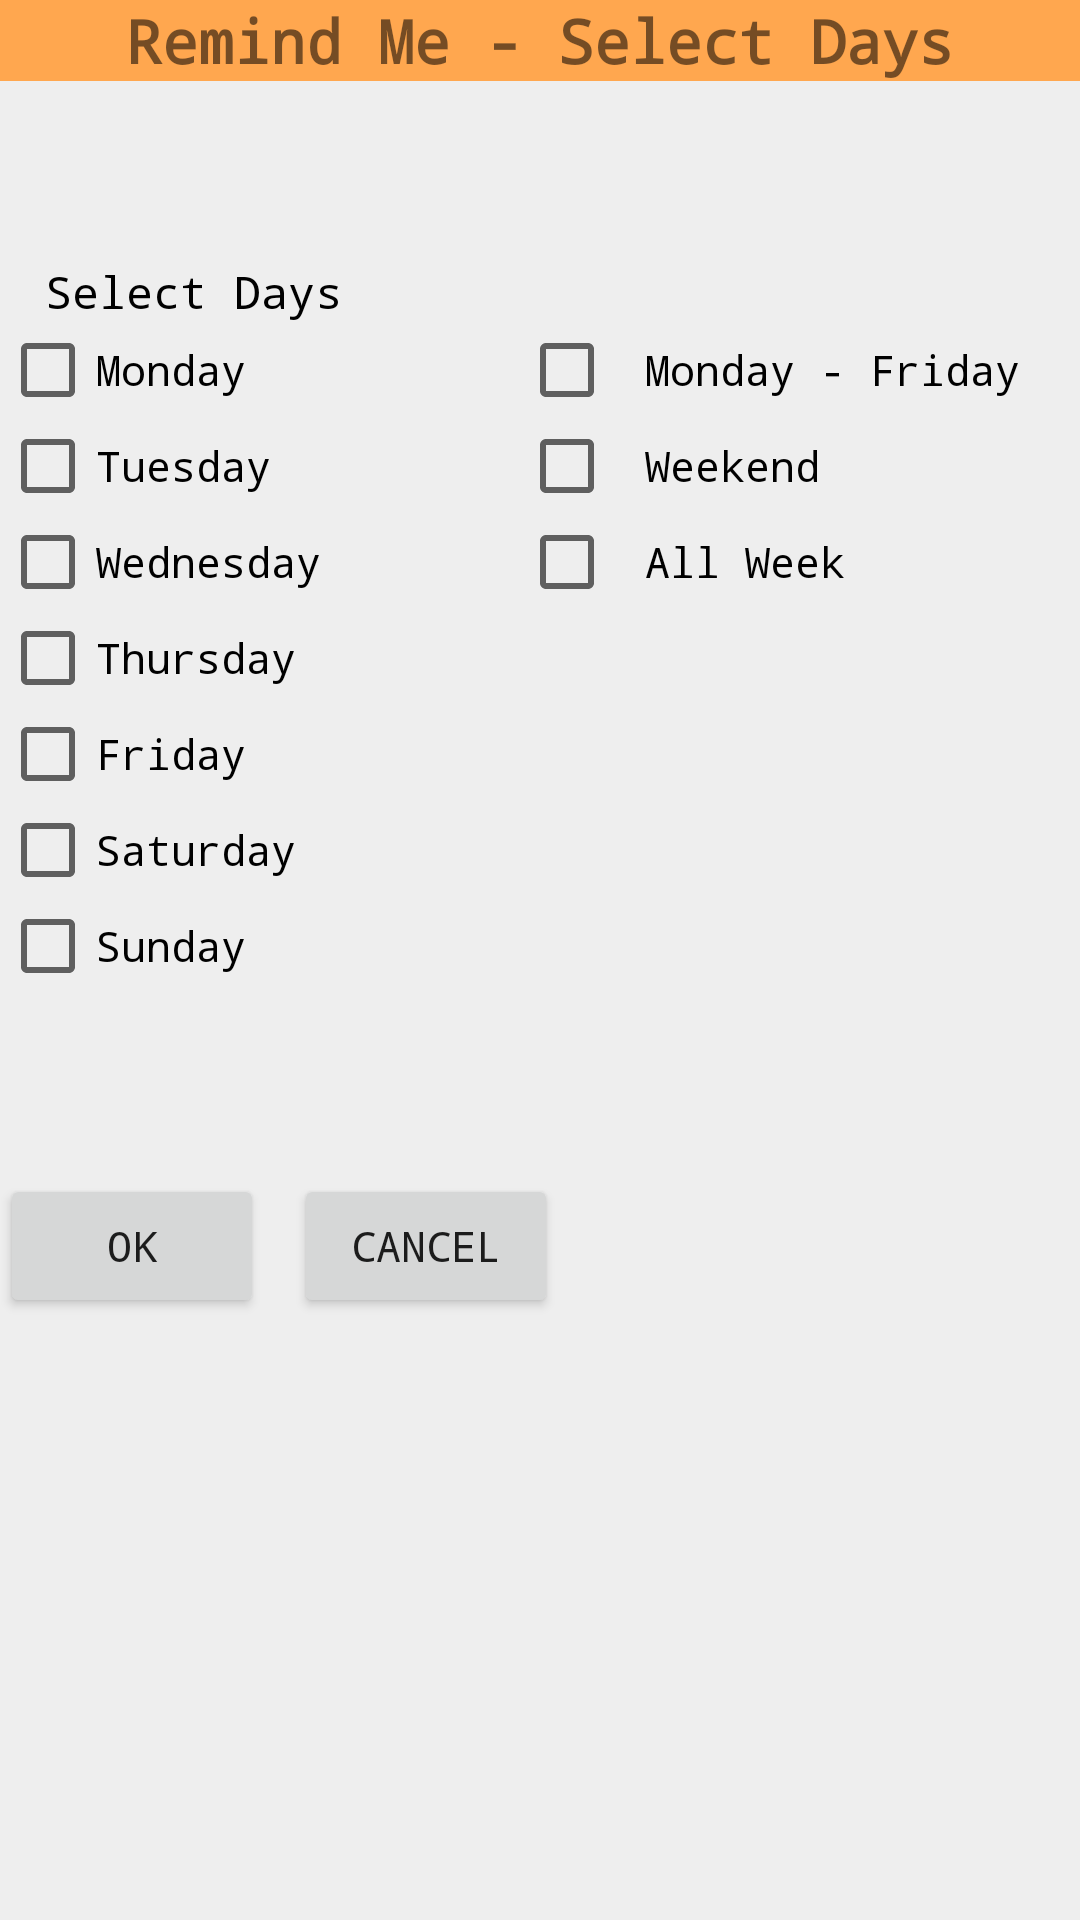

Here is an Android app screen rendered from its layout file. Give the layout XML and the strings, colors and styles it references.
<!-- AndroidManifest.xml: application theme AppTheme -->
<!-- res/layout/activity_select_days.xml -->
<?xml version="1.0" encoding="utf-8"?>
<ScrollView xmlns:android="http://schemas.android.com/apk/res/android"
    android:id="@+id/ScrollViewEdit"
    android:layout_alignParentTop="true"
    android:layout_width="fill_parent"
    android:layout_height="wrap_content"
    style="@style/layout_centered" >

<RelativeLayout xmlns:android="http://schemas.android.com/apk/res/android"
    android:layout_width="fill_parent" android:layout_height="fill_parent" >

    <TextView
        android:layout_width="wrap_content"
        android:layout_height="wrap_content"
        android:text="Remind Me - Select Days"
        android:id="@+id/textViewEditHeader"
        android:gravity="center"
        android:textAlignment="center"
        android:textSize="@dimen/abc_text_size_title_material"
        android:textStyle="bold"
        android:background="#ffffa74f"
        android:layout_alignParentTop="true"
        android:layout_alignParentLeft="true"
        android:layout_alignParentStart="true"
        android:layout_alignParentRight="true"
        android:layout_alignParentEnd="true" />

    <TextView
        android:layout_width="wrap_content"
        android:layout_height="wrap_content"
        android:text="Select Days"
        android:id="@+id/textViewSelectDaysHeader"
        android:layout_marginTop="60dp"
        android:layout_alignParentLeft="true"
        android:layout_alignParentStart="true"
        android:textSize="15sp"
        android:textColor="@android:color/black"
        android:paddingLeft="15sp"
        android:layout_below="@+id/textViewEditHeader" />

    <CheckBox
        android:layout_width="wrap_content"
        android:layout_height="wrap_content"
        android:text="Monday"
        android:id="@+id/checkBoxMonday"
        android:layout_below="@+id/textViewSelectDaysHeader" />

    <CheckBox
        android:layout_width="wrap_content"
        android:layout_height="wrap_content"
        android:text="Tuesday"
        android:id="@+id/checkBoxTuesday"
        android:layout_below="@+id/checkBoxMonday"
        android:layout_alignLeft="@+id/checkBoxMonday"
        android:layout_alignStart="@+id/checkBoxMonday" />

    <CheckBox
        android:layout_width="wrap_content"
        android:layout_height="wrap_content"
        android:text="Wednesday"
        android:id="@+id/checkBoxWednesday"
        android:layout_below="@+id/checkBoxTuesday"
        android:layout_alignLeft="@+id/checkBoxTuesday"
        android:layout_alignStart="@+id/checkBoxTuesday" />

    <CheckBox
        android:layout_width="wrap_content"
        android:layout_height="wrap_content"
        android:text="Thursday"
        android:id="@+id/checkBoxThursday"
        android:layout_below="@+id/checkBoxWednesday"
        android:layout_alignLeft="@+id/checkBoxWednesday"
        android:layout_alignStart="@+id/checkBoxWednesday" />

    <CheckBox
        android:layout_width="wrap_content"
        android:layout_height="wrap_content"
        android:text="Friday"
        android:id="@+id/checkBoxFriday"
        android:layout_below="@+id/checkBoxThursday"
        android:layout_alignLeft="@+id/checkBoxThursday"
        android:layout_alignStart="@+id/checkBoxThursday" />

    <CheckBox
        android:layout_width="wrap_content"
        android:layout_height="wrap_content"
        android:text="Saturday"
        android:id="@+id/checkBoxSaturday"
        android:layout_below="@+id/checkBoxFriday"
        android:layout_alignLeft="@+id/checkBoxFriday"
        android:layout_alignStart="@+id/checkBoxFriday" />

    <CheckBox
        android:layout_width="wrap_content"
        android:layout_height="wrap_content"
        android:text="Sunday"
        android:id="@+id/checkBoxSunday"
        android:layout_below="@+id/checkBoxSaturday"
        android:layout_alignLeft="@+id/checkBoxSaturday"
        android:layout_alignStart="@+id/checkBoxSaturday" />

    <CheckBox
        android:layout_width="wrap_content"
        android:layout_height="wrap_content"
        android:text="Monday - Friday"
        android:id="@+id/checkBoxWeekdays"
        android:onClick="goSelectMF"
        android:paddingStart="10dp"
        android:layout_above="@+id/checkBoxTuesday"
        android:layout_alignParentEnd="true"
        android:paddingEnd="20dp" />

    <CheckBox
        android:layout_width="wrap_content"
        android:layout_height="wrap_content"
        android:text="Weekend"
        android:id="@+id/checkBoxWeekend"
        android:layout_above="@+id/checkBoxWednesday"
        android:layout_alignLeft="@+id/checkBoxWeekdays"
        android:layout_alignStart="@+id/checkBoxWeekdays"
        android:onClick="goSelectWeekend"
        android:paddingStart="10dp" />

    <CheckBox
        android:layout_width="wrap_content"
        android:layout_height="wrap_content"
        android:text="All Week"
        android:id="@+id/checkBoxAllWeek"
        android:onClick="goSelectAllWeek"
        android:paddingStart="10dp"
        android:layout_alignBottom="@+id/checkBoxWednesday"
        android:layout_alignStart="@+id/checkBoxWeekend" />

    <Button
        android:layout_width="wrap_content"
        android:layout_height="wrap_content"
        android:text="OK"
        android:id="@+id/buttonDaysOK"
        android:layout_below="@+id/checkBoxSunday"
        android:layout_alignLeft="@+id/checkBoxSunday"
        android:layout_alignStart="@+id/checkBoxSunday"
        android:layout_marginTop="60dp"
        android:onClick="goSave" />

    <Button
        android:layout_width="wrap_content"
        android:layout_height="wrap_content"
        android:text="Cancel"
        android:id="@+id/buttonDaysCancel"
        android:onClick="goCancel"
        android:layout_alignParentBottom="true"
        android:layout_toEndOf="@+id/buttonDaysOK"
        android:layout_marginLeft="10dp" />

</RelativeLayout>
</ScrollView>
<!-- resources referenced by this layout -->
<resources>
  <style name="layout_centered">
          <item name="android:background">#eeeeee</item>
      </style>
  <style name="AppTheme" parent="Theme.AppCompat.Light.DarkActionBar">
          <item name="android:windowBackground">@drawable/gradient_background</item>
          <item name="android:typeface">monospace</item>
          <item name="actionBarStyle">@style/ActionBar.Solid.Sunshine.NoTitle</item>
      </style>
  <!-- drawable gradient_background (drawable) -->
  <?xml version="1.0" encoding="utf-8"?>
  <shape xmlns:android="http://schemas.android.com/apk/res/android">
      <gradient xmlns:android="http://schemas.android.com/apk/res/android"
          android:startColor="#FFFFFF"
          android:endColor="#EEEEEE"
          android:angle="270">
      </gradient>
  </shape>
  <style name="ActionBar.Solid.Sunshine.NoTitle" parent="@style/Widget.AppCompat.Light.ActionBar.Solid.Inverse">
          <item name="displayOptions">useLogo|showHome|showTitle</item>
          <item name="logo">@drawable/action_bar_heading</item>
      </style>
  <!-- drawable action_bar_heading (drawable) -->
  <?xml version="1.0" encoding="utf-8"?>
  <layer-list
      xmlns:android="http://schemas.android.com/apk/res/android">
      <item
          android:drawable="@drawable/menu_logo"
          android:right="20dp"/>
  </layer-list>
  <!-- drawable menu_logo: png bitmap (drawable-xhdpi, 4431 bytes) -->
</resources>
